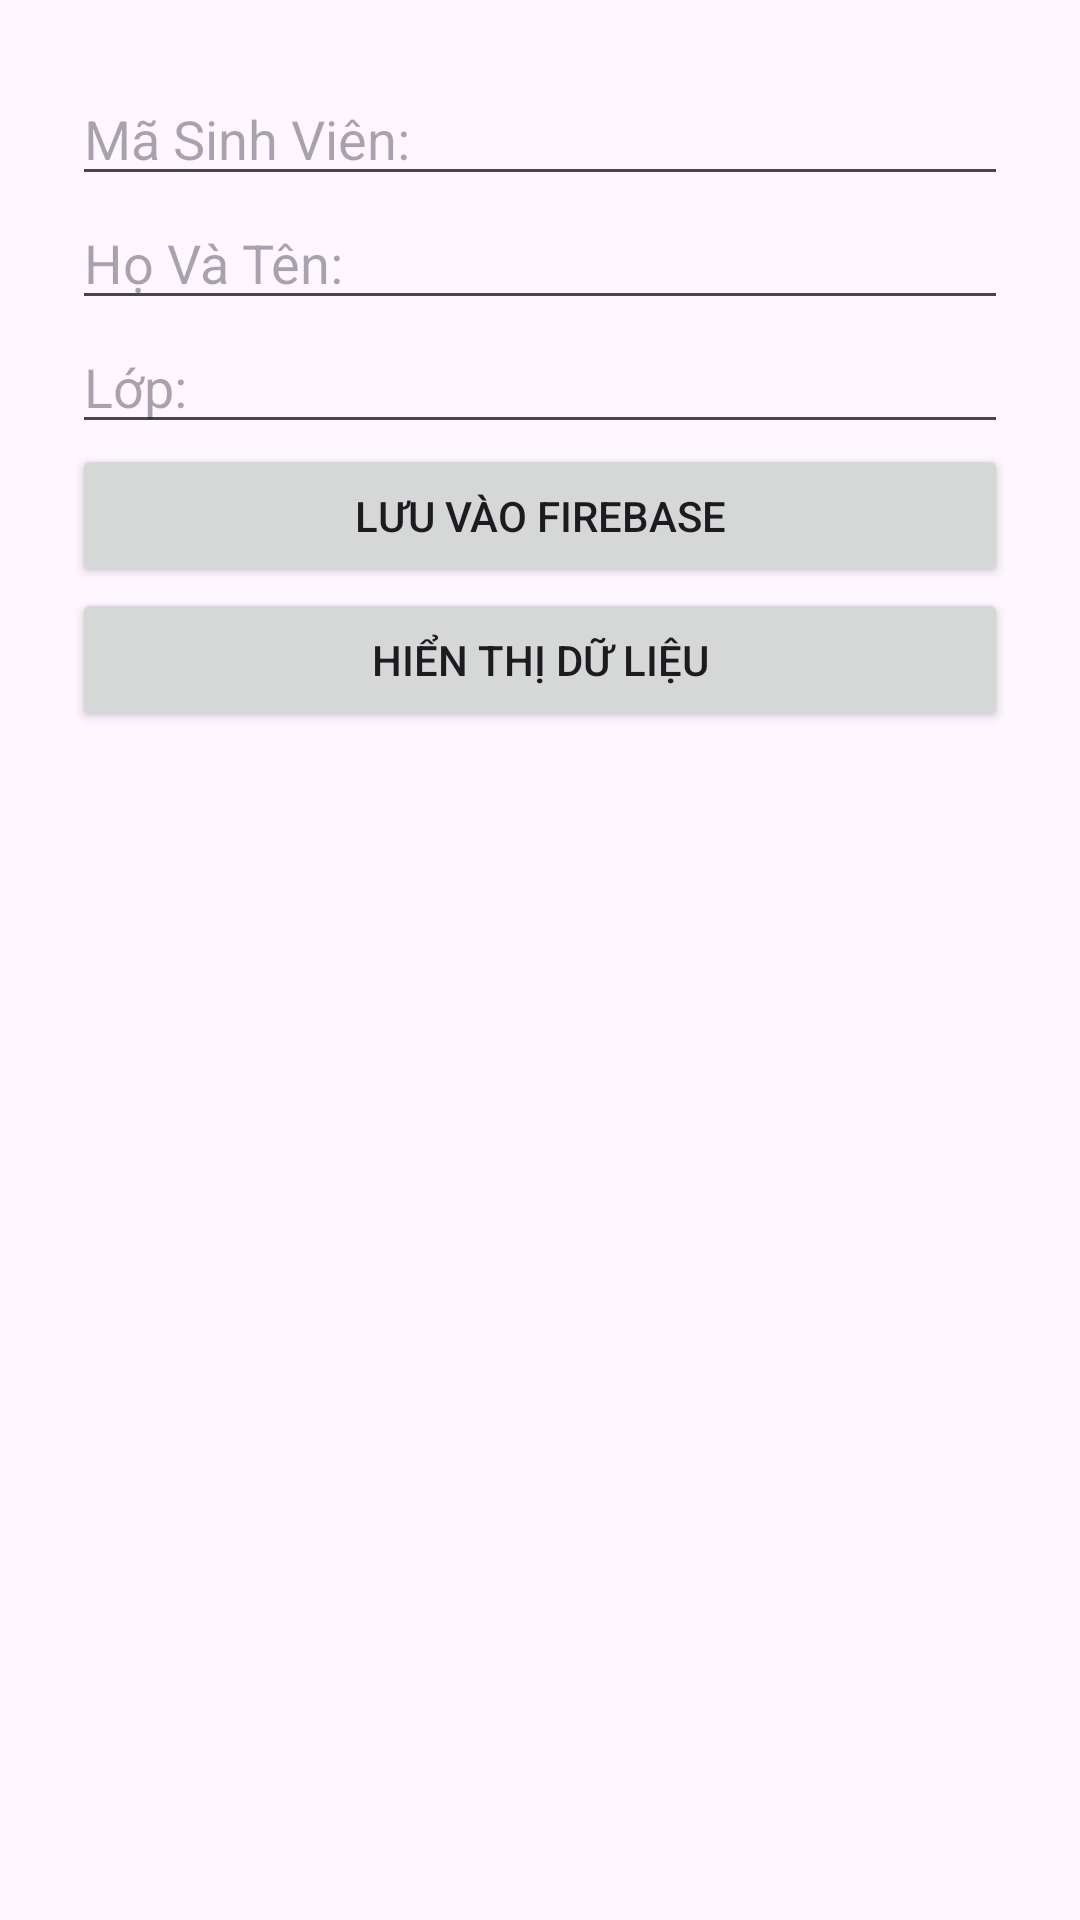

Layout XML and referenced resources for this Android screen:
<!-- AndroidManifest.xml: application theme Theme.DemoCloudApp -->
<!-- res/layout/activity_main.xml -->
<?xml version="1.0" encoding="utf-8"?>
<LinearLayout
    xmlns:android="http://schemas.android.com/apk/res/android"

    android:id="@+id/main"
    android:layout_width="match_parent"
    android:layout_height="match_parent"
    android:orientation="vertical"
    android:padding="24dp"
    android:fitsSystemWindows="true"
    android:paddingTop="36dp">


    <EditText
        android:layout_width="match_parent"
        android:layout_height="wrap_content"
        android:id="@+id/edtMaSV"
        android:hint="Mã Sinh Viên: "/>

    <EditText
        android:id="@+id/edtHoTen"
        android:layout_width="match_parent"
        android:layout_height="wrap_content"
        android:hint="Họ Và Tên: "/>

    <EditText
        android:layout_width="match_parent"
        android:layout_height="wrap_content"
        android:id="@+id/edtLop"
        android:hint="Lớp: "/>

    <Button
        android:layout_width="match_parent"
        android:layout_height="wrap_content"
        android:id="@+id/btnSave"
        android:text="Lưu vào Firebase"/>

    <Button
        android:layout_width="match_parent"
        android:layout_height="wrap_content"
        android:id="@+id/btnShow"
        android:text="Hiển thị dữ liệu"/>


  </LinearLayout>
<!-- resources referenced by this layout -->
<resources>
  <style name="Theme.DemoCloudApp" parent="Base.Theme.DemoCloudApp" />
  <style name="Base.Theme.DemoCloudApp" parent="Theme.Material3.DayNight.NoActionBar">
          <item name="android:windowDrawsSystemBarBackgrounds">true</item>
          <item name="android:statusBarColor">#FFFFFF</item>
          <item name="android:windowLightStatusBar">true</item>
  
      </style>
</resources>
